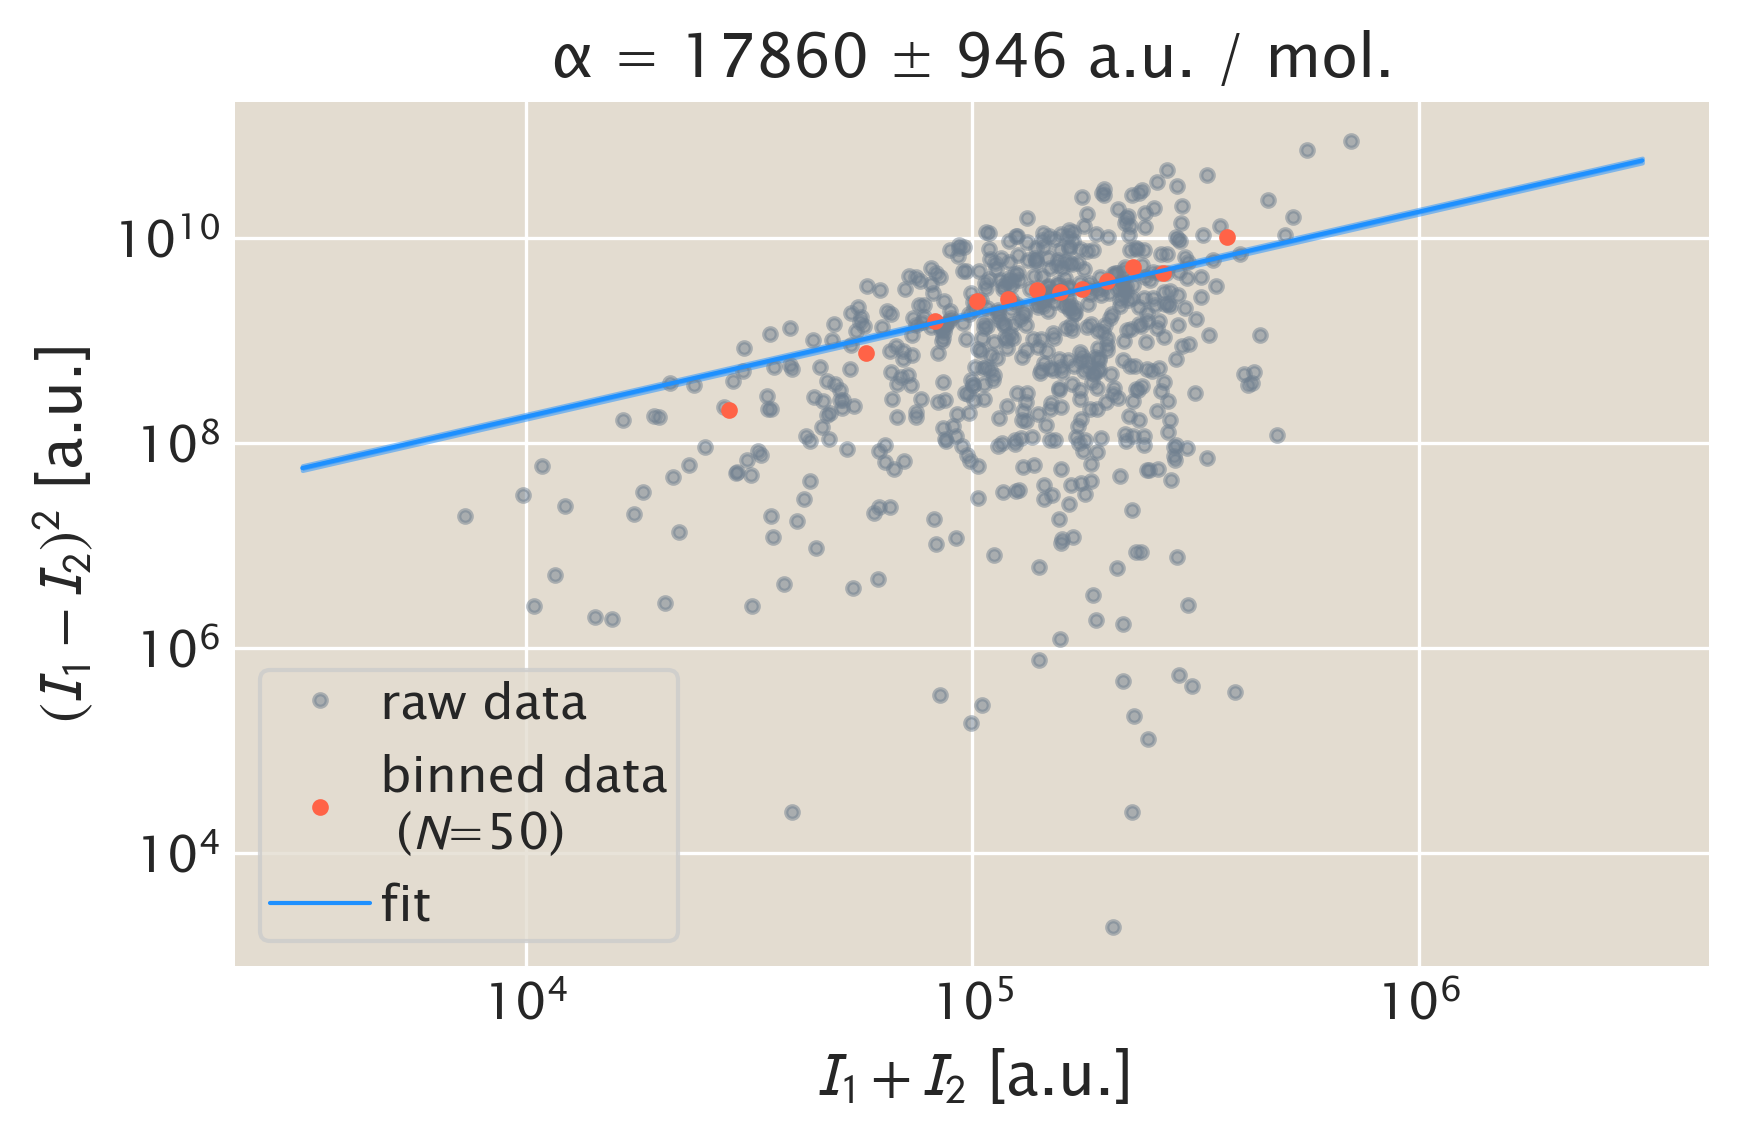

The table this chart was drawn from, first rows:
date, position, I1, I2, summed_int, sq_diff, cal_factor, cal_sd
20171129, 0.0, 84008, 43800, 127808, 1616709015, 17861, 946.7
20171129, 0.0, 63520, 106413, 169933, 1839789192, 17861, 946.7
20171129, 0.0, 65371, 178275, 243646, 12747386710, 17861, 946.7
20171129, 0.0, 150584, 117803, 268387, 1074534860, 17861, 946.7
20171129, 0.0, 155463, 129868, 285330, 655088428, 17861, 946.7
20171129, 0.0, 52253, 61900, 114152, 93066134, 17861, 946.7
20171129, 0.0, 137881, 70904, 208784, 4485969492, 17861, 946.7
20171129, 0.0, 110922, 73127, 184050, 1428463863, 17861, 946.7
20171129, 0.0, 120513, 127856, 248369, 53925416, 17861, 946.7
20171129, 0.0, 63262, 53312, 116574, 99013741, 17861, 946.7
20171129, 0.0, 111552, 116233, 227784, 21912351, 17861, 946.7
20171129, 0.0, 35001, 71212, 106213, 1311233572, 17861, 946.7
20171129, 0.0, 51481, 106480, 157961, 3024844319, 17861, 946.7
20171129, 0.0, 86417, 80185, 166602, 38839288, 17861, 946.7
20171129, 0.0, 103982, 127609, 231591, 558227804, 17861, 946.7
20171129, 0.0, 82060, 67492, 149552, 212228261, 17861, 946.7
20171129, 0.0, 93026, 47181, 140207, 2101692943, 17861, 946.7
20171129, 0.0, 67560, 14088, 81648, 2859306108, 17861, 946.7
20171129, 0.0, 32863, 194795, 227658, 26221762039, 17861, 946.7
20171129, 0.0, 74311, 45397, 119707, 836003860, 17861, 946.7
20171129, 0.0, 98524, 10248, 108772, 7792607472, 17861, 946.7
20171129, 0.0, 78000, 103054, 181054, 627674906, 17861, 946.7
20171129, 0.0, 36157, 77739, 113896, 1729136008, 17861, 946.7
20171129, 0.0, 110906, 178735, 289641, 4600729570, 17861, 946.7
20171129, 0.0, 77723, 51486, 129209, 688344324, 17861, 946.7
20171129, 0.0, 101238, 152199, 253437, 2597013120, 17861, 946.7
20171129, 0.0, 136694, 27606, 164300, 11900282772, 17861, 946.7
20171129, 0.0, 4706, 76060, 80766, 5091464666, 17861, 946.7
20171129, 0.0, 5763, 87045, 92808, 6606671939, 17861, 946.7
20171129, 0.0, 45303, 53472, 98776, 66738436, 17861, 946.7
20171129, 0.0, 30417, 13754, 44171, 277679021, 17861, 946.7
20171129, 0.0, 62570, 24737, 87307, 1431328586, 17861, 946.7
20171129, 0.0, 16149, 19596, 35745, 11879415, 17861, 946.7
20171129, 0.0, 113728, 113886, 227613, 24919, 17861, 946.7
20171129, 0.0, 29616, 31783, 61399, 4698418, 17861, 946.7
20171129, 0.0, 119595, 62881, 182476, 3216488121, 17861, 946.7
20171129, 0.0, 120204, 22694, 142898, 9508158861, 17861, 946.7
20171129, 0.0, 60526, 25911, 86436, 1198209014, 17861, 946.7
20171129, 0.0, 16515, 56956, 73471, 1635526386, 17861, 946.7
20171129, 0.0, 24369, 60894, 85263, 1334041917, 17861, 946.7
20171129, 0.0, 15182, 37920, 53102, 517021347, 17861, 946.7
20171129, 0.0, 44022, 75537, 119559, 993237050, 17861, 946.7
20171129, 0.0, 55710, 169784, 225494, 13012774334, 17861, 946.7
20171129, 0.0, 10401, 25051, 35452, 214634883, 17861, 946.7
20171129, 0.0, 9451, 11102, 20554, 2726487, 17861, 946.7
20171129, 0.0, 124601, 19022, 143623, 11146997286, 17861, 946.7
20171129, 0.0, 33355, 28517, 61872, 23407666, 17861, 946.7
20171129, 0.0, 24474, 4604, 29079, 394798401, 17861, 946.7
20171129, 0.0, 58670, 3481, 62150, 3045798635, 17861, 946.7
20171129, 0.0, 58300, 27141, 85441, 970867028, 17861, 946.7
20171129, 0.0, 64284, 41143, 105427, 535539761, 17861, 946.7
20171129, 0.0, 47422, 133466, 180887, 7403590144, 17861, 946.7
20171129, 1.0, 109012, 108325, 217337, 471299, 17861, 946.7
20171129, 1.0, 22121, 104550, 126671, 6794495148, 17861, 946.7
20171129, 1.0, 97896, 114376, 212272, 271593052, 17861, 946.7
20171129, 1.0, 53920, 124289, 178210, 4951824337, 17861, 946.7
20171129, 1.0, 91923, 102397, 194319, 109704442, 17861, 946.7
20171129, 1.0, 29392, 108889, 138281, 6319779944, 17861, 946.7
20171129, 1.0, 34947, 122288, 157235, 7628449602, 17861, 946.7
20171129, 1.0, 113530, 11435, 124965, 10423307983, 17861, 946.7
... 526 more rows
